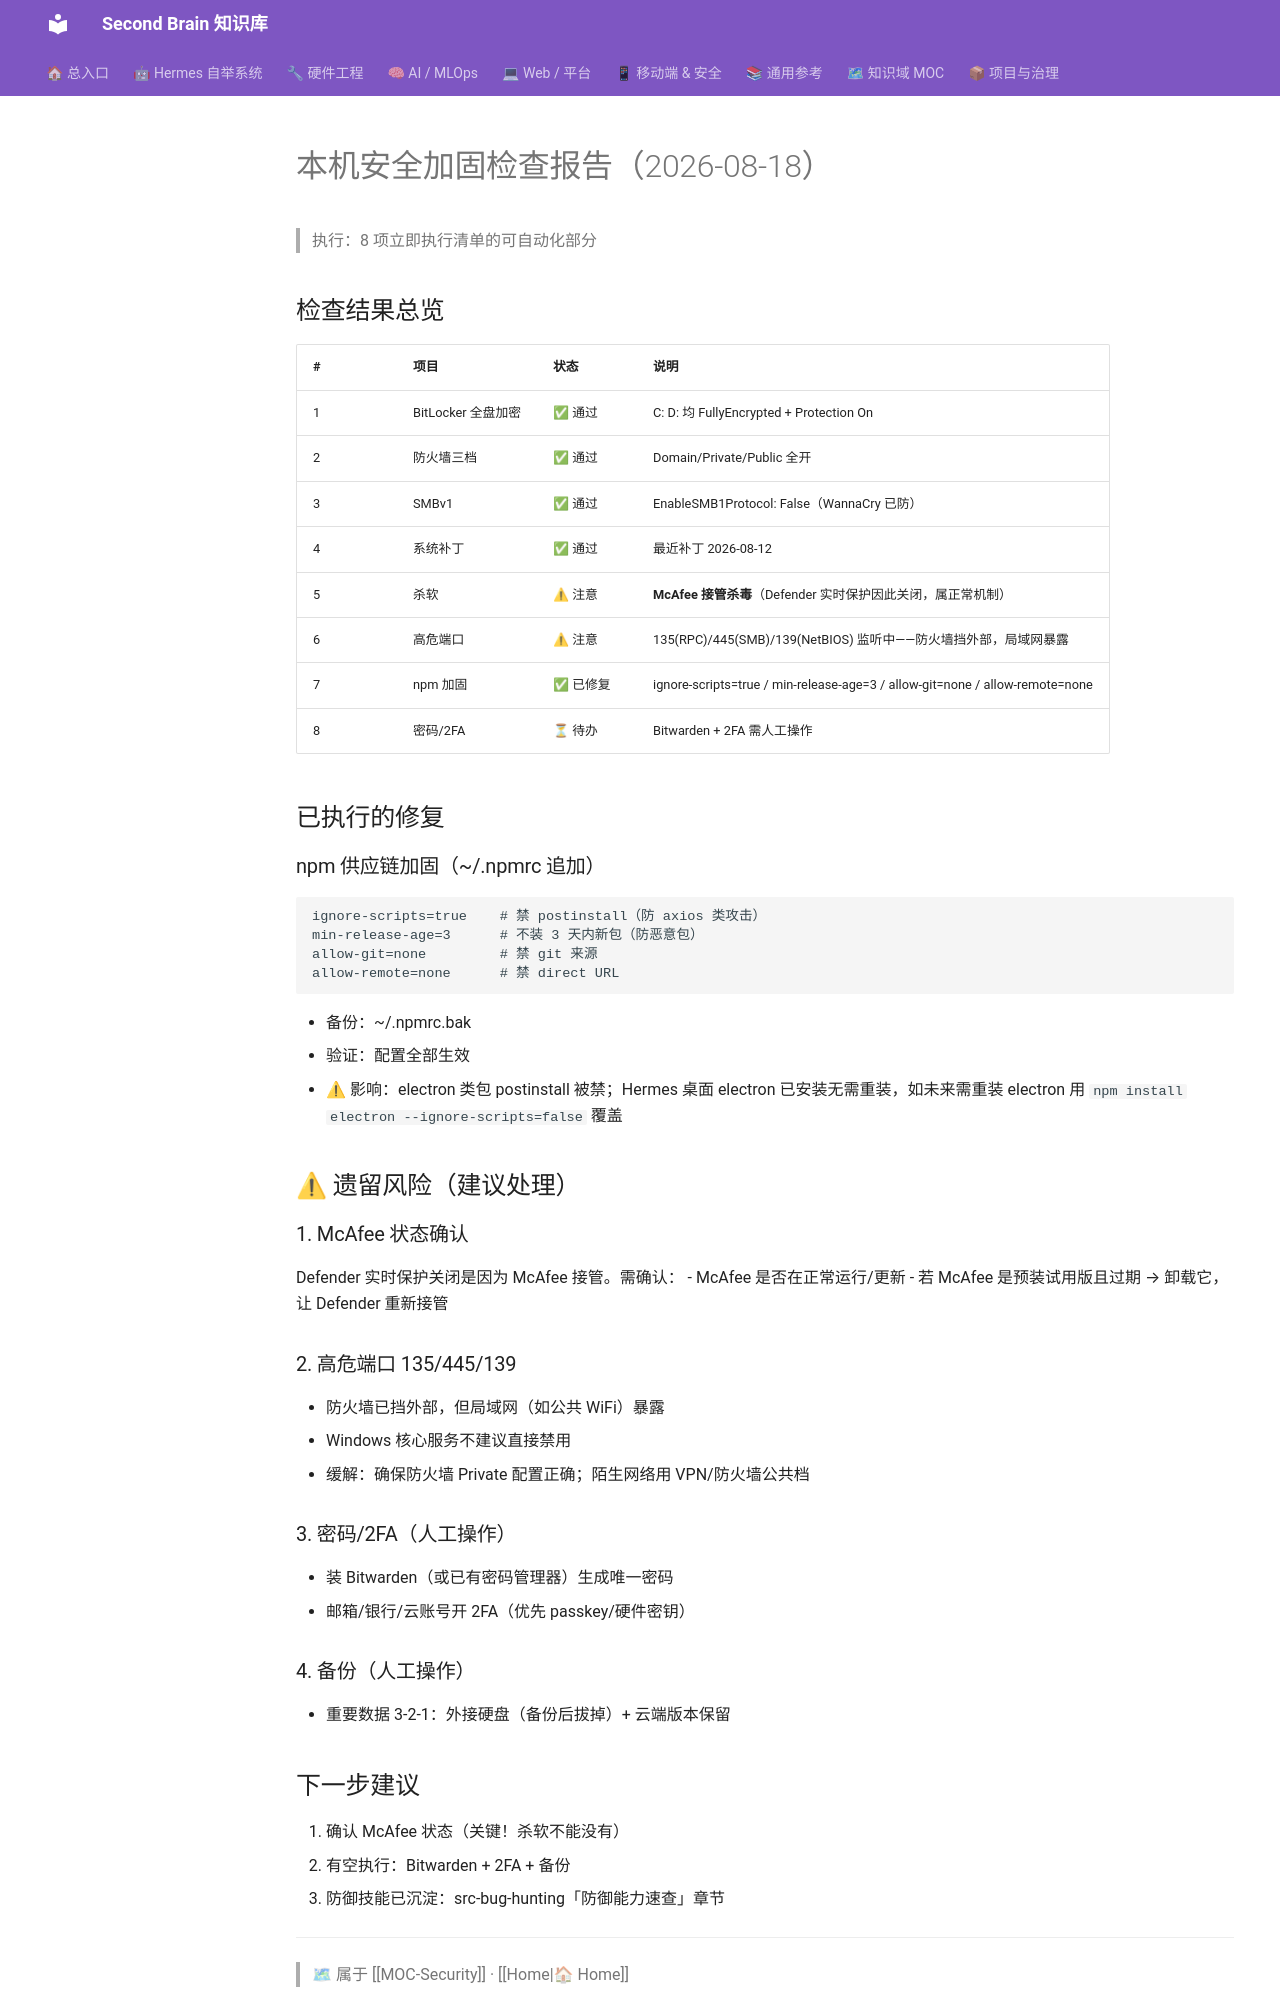

repository: mo9652962-ai/second-brain · page: kb/knowledge/Security/local-hardening-report-2026-08-18/index.html · generator: mkdocs

---
title: "本机安全加固检查报告（2026-08-18）"
type: note
domain: Security
status: active
tags: [knowledge/security]
source: null
date: 2026-08-18
---
# 本机安全加固检查报告（2026-08-18）

> 执行：8 项立即执行清单的可自动化部分

## 检查结果总览

| # | 项目 | 状态 | 说明 |
|:---|:---|:---|:---|
| 1 | BitLocker 全盘加密 | ✅ 通过 | C: D: 均 FullyEncrypted + Protection On |
| 2 | 防火墙三档 | ✅ 通过 | Domain/Private/Public 全开 |
| 3 | SMBv1 | ✅ 通过 | EnableSMB1Protocol: False（WannaCry 已防）|
| 4 | 系统补丁 | ✅ 通过 | 最近补丁 2026-08-12 |
| 5 | 杀软 | ⚠ 注意 | **McAfee 接管杀毒**（Defender 实时保护因此关闭，属正常机制）|
| 6 | 高危端口 | ⚠ 注意 | 135(RPC)/445(SMB)/139(NetBIOS) 监听中——防火墙挡外部，局域网暴露 |
| 7 | npm 加固 | ✅ 已修复 | ignore-scripts=true / min-release-age=3 / allow-git=none / allow-remote=none |
| 8 | 密码/2FA | ⏳ 待办 | Bitwarden + 2FA 需人工操作 |

## 已执行的修复

### npm 供应链加固（~/.npmrc 追加）
```ini
ignore-scripts=true    # 禁 postinstall（防 axios 类攻击）
min-release-age=3      # 不装 3 天内新包（防恶意包）
allow-git=none         # 禁 git 来源
allow-remote=none      # 禁 direct URL
```
- 备份：~/.npmrc.bak
- 验证：配置全部生效
- ⚠ 影响：electron 类包 postinstall 被禁；Hermes 桌面 electron 已安装无需重装，如未来需重装 electron 用 `npm install electron --ignore-scripts=false` 覆盖

## ⚠ 遗留风险（建议处理）

### 1. McAfee 状态确认
Defender 实时保护关闭是因为 McAfee 接管。需确认：
- McAfee 是否在正常运行/更新
- 若 McAfee 是预装试用版且过期 → 卸载它，让 Defender 重新接管

### 2. 高危端口 135/445/139
- 防火墙已挡外部，但局域网（如公共 WiFi）暴露
- Windows 核心服务不建议直接禁用
- 缓解：确保防火墙 Private 配置正确；陌生网络用 VPN/防火墙公共档

### 3. 密码/2FA（人工操作）
- 装 Bitwarden（或已有密码管理器）生成唯一密码
- 邮箱/银行/云账号开 2FA（优先 passkey/硬件密钥）

### 4. 备份（人工操作）
- 重要数据 3-2-1：外接硬盘（备份后拔掉）+ 云端版本保留
